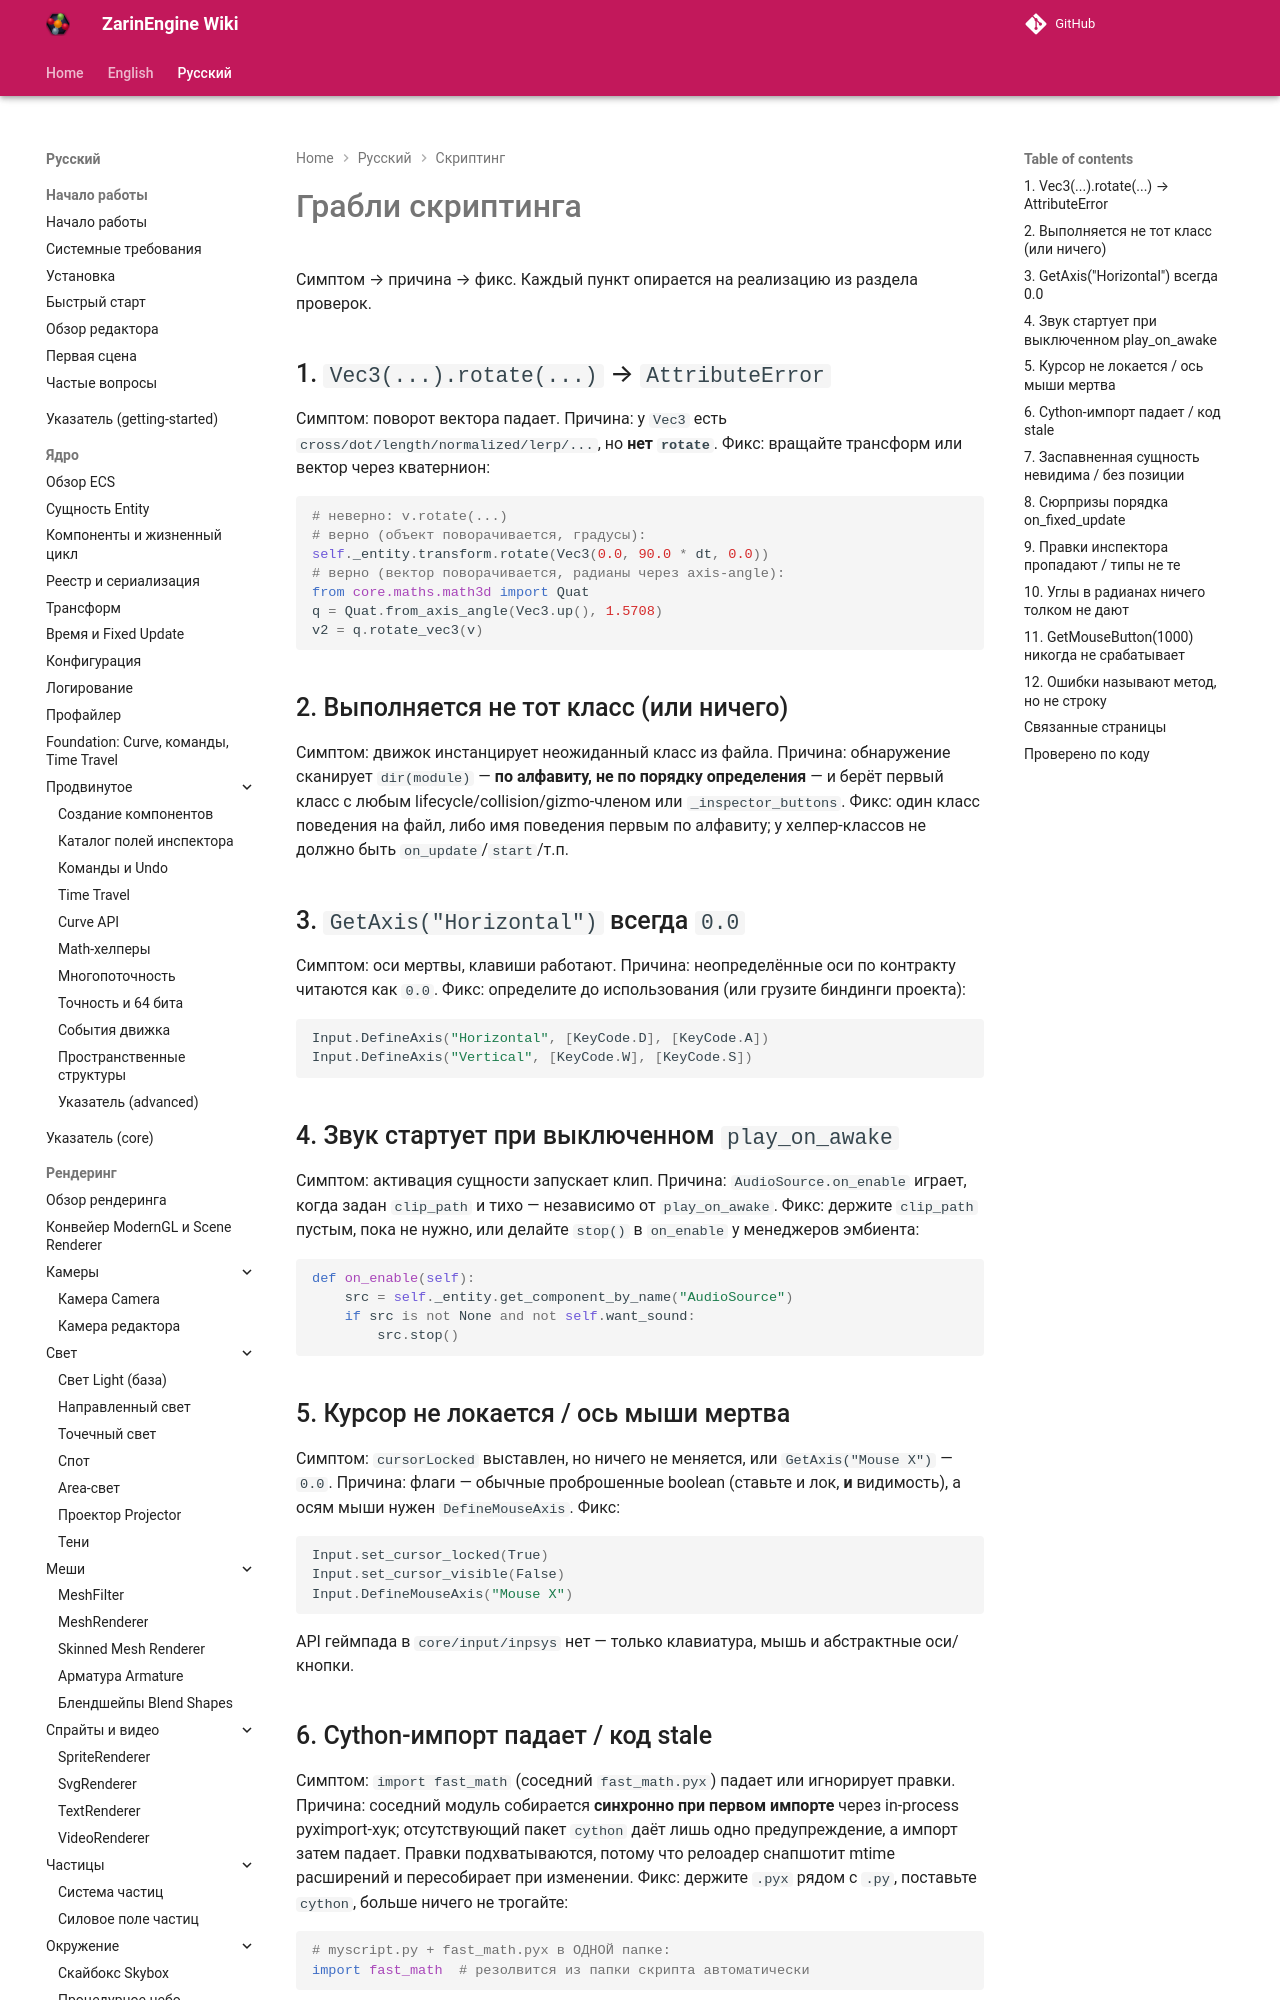

repository: EgorKonstrukt/ZarinEngineWiki · page: ru/scripting/pitfalls/index.html · generator: mkdocs

# Грабли скриптинга

Симптом → причина → фикс. Каждый пункт опирается на реализацию из раздела проверок.

## 1. `Vec3(...).rotate(...)` → `AttributeError`

Симптом: поворот вектора падает. Причина: у `Vec3` есть `cross/dot/length/normalized/lerp/...`, но **нет `rotate`**. Фикс: вращайте трансформ или вектор через кватернион:

```python
# неверно: v.rotate(...)
# верно (объект поворачивается, градусы):
self._entity.transform.rotate(Vec3(0.0, 90.0 * dt, 0.0))
# верно (вектор поворачивается, радианы через axis-angle):
from core.maths.math3d import Quat
q = Quat.from_axis_angle(Vec3.up(), 1.5708)
v2 = q.rotate_vec3(v)
```

## 2. Выполняется не тот класс (или ничего)

Симптом: движок инстанцирует неожиданный класс из файла. Причина: обнаружение сканирует `dir(module)` — **по алфавиту, не по порядку определения** — и берёт первый класс с любым lifecycle/collision/gizmo-членом или `_inspector_buttons`. Фикс: один класс поведения на файл, либо имя поведения первым по алфавиту; у хелпер-классов не должно быть `on_update`/`start`/т.п.
